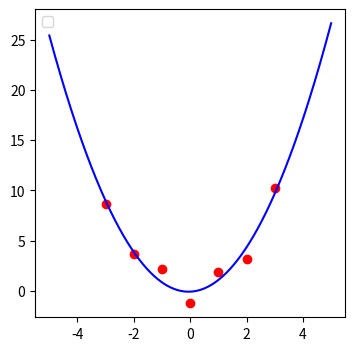

The matplotlib source for this figure:
import matplotlib.pyplot as plt
import numpy as np
from scipy.optimize import leastsq
X= np.array([0,1,2,3,-1,-2,-3 ])
Y= np.array([-1.22,1.85,3.22,10.29,2.21,3.72,8.7])
plt.figure(figsize=(4,4))
def func(p,x):
    a,b,c=p
    return a*x**2+b*x+c
def wucha(p,x,y):
    return func(p,x)-y
p0=[4,2,9]
Para=leastsq(wucha,p0,args=(X,Y))
a,b,c=Para[0]
plt.scatter(X,Y,color="r")
x=np.linspace(-5,5,1000)
y=a*x**2+b*x+c
plt.plot(x,y,color="b")
plt.legend()
plt.show()
